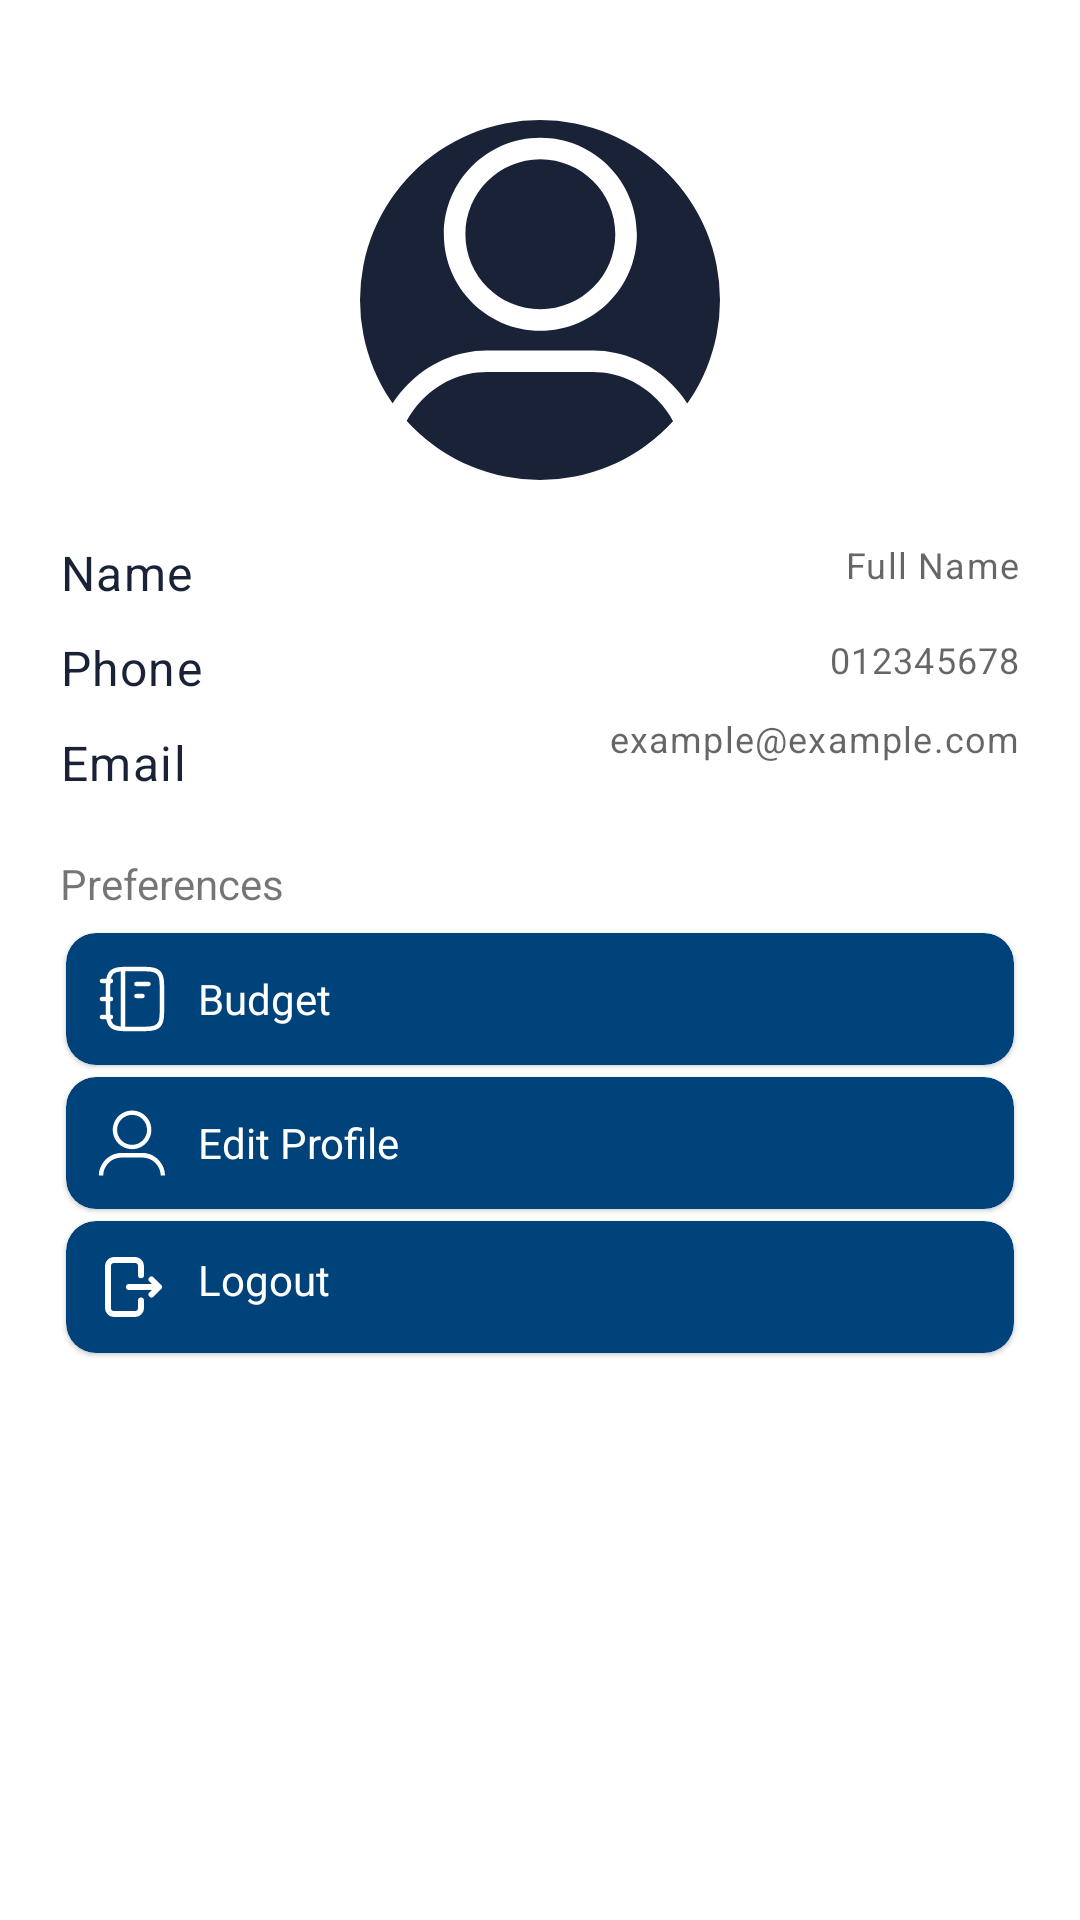

Produce the Android XML layout that renders to this screen, including the resource entries it uses.
<!-- AndroidManifest.xml: application theme Theme.MobileBankingApp -->
<!-- res/layout/fragment_profile.xml -->
<?xml version="1.0" encoding="utf-8"?>
<ScrollView xmlns:android="http://schemas.android.com/apk/res/android"
    xmlns:tools="http://schemas.android.com/tools"
    android:layout_width="match_parent"
    android:layout_height="match_parent"
    xmlns:app="http://schemas.android.com/apk/res-auto"
    tools:context=".ProfileFragment">

    <RelativeLayout
        android:layout_width="match_parent"
        android:layout_height="wrap_content"
        android:padding="20dp">
        <com.google.android.material.imageview.ShapeableImageView
            android:id="@+id/profileIv"
            android:layout_width="120dp"
            android:layout_height="120dp"
            android:layout_centerHorizontal="true"
            android:layout_marginTop="20dp"
            android:background="@color/Navy"
            android:scaleType="centerCrop"
            android:src="@drawable/ic_person_white"
            app:shapeAppearanceOverlay="@style/ImageStyle_Circle"/>


        <TextView
            android:id="@+id/nameLabelTv"
            android:textColor="@color/Navy"
            style="@style/TextAppearance.MaterialComponents.Body1"
            android:layout_width="wrap_content"
            android:layout_height="wrap_content"
            android:layout_below="@id/profileIv"
            android:layout_marginTop="20dp"
            android:text="Name"/>

        <TextView
            android:id="@+id/nameTv"
            android:textAppearance="@style/TextAppearance.MaterialComponents.Caption"
            android:layout_width="wrap_content"
            android:layout_height="wrap_content"
            android:layout_below="@id/profileIv"
            android:layout_alignParentEnd="true"
            android:layout_marginTop="20dp"
            android:text="Full Name"/>



        <TextView
            android:id="@+id/phoneLabelTv"
            android:textColor="@color/Navy"
            style="@style/TextAppearance.MaterialComponents.Body1"
            android:layout_width="wrap_content"
            android:layout_height="wrap_content"
            android:layout_below="@id/nameLabelTv"
            android:layout_marginTop="10dp"
            android:text="Phone"/>

        <TextView
            android:id="@+id/phoneTv"
            style="@style/TextAppearance.MaterialComponents.Caption"
            android:layout_width="wrap_content"
            android:layout_height="wrap_content"
            android:layout_below="@id/nameLabelTv"
            android:layout_marginTop="10dp"
            android:layout_alignParentEnd="true"
            android:text="012345678"/>

        <TextView
            android:id="@+id/emailLabelTv"
            android:textColor="@color/Navy"
            style="@style/TextAppearance.MaterialComponents.Body1"
            android:layout_width="wrap_content"
            android:layout_height="wrap_content"
            android:layout_below="@id/phoneLabelTv"
            android:layout_marginTop="10dp"
            android:text="Email"/>

        <TextView
            android:id="@+id/emailTv"
            style="@style/TextAppearance.MaterialComponents.Caption"
            android:layout_width="wrap_content"
            android:layout_height="wrap_content"
            android:layout_below="@id/phoneTv"
            android:layout_alignParentEnd="true"
            android:layout_marginTop="10dp"
            android:text="example@example.com"/>

        <LinearLayout
            android:layout_width="match_parent"
            android:layout_height="wrap_content"
            android:layout_below="@id/emailLabelTv"
            android:layout_marginTop="20dp"
            android:orientation="vertical">


            <TextView
                android:layout_width="match_parent"
                android:layout_height="wrap_content"
                android:layout_marginBottom="5dp"
                android:text="Preferences" />


            <com.google.android.material.card.MaterialCardView
                android:id="@+id/alertSetBtn"
                android:layout_width="match_parent"
                android:layout_height="wrap_content"
                android:layout_margin="2dp"
                android:backgroundTint="@color/dark_blue"
                android:clickable="true"
                android:focusable="true"
                android:foreground="?selectableItemBackground"
                app:cardCornerRadius="10dp"
                app:contentPadding="10dp">
                <TextView
                    android:layout_width="match_parent"
                    android:layout_height="wrap_content"
                    android:text="Budget"
                    android:textColor="@color/white"
                    android:drawableStart="@drawable/ic_budget"
                    android:drawableEnd="@drawable/ic_next_white"
                    android:gravity="center_vertical"
                    android:drawablePadding="10dp"/>
            </com.google.android.material.card.MaterialCardView>

            <com.google.android.material.card.MaterialCardView
                android:id="@+id/editProfileCv"
                android:layout_width="match_parent"
                android:layout_height="wrap_content"
                android:layout_margin="2dp"
                android:clickable="true"
                android:focusable="true"
                android:foreground="?selectableItemBackground"
                android:backgroundTint="@color/dark_blue"
                app:cardCornerRadius="10dp"
                app:contentPadding="10dp">

                <TextView
                    android:layout_width="match_parent"
                    android:layout_height="wrap_content"
                    android:drawableStart="@drawable/ic_person_white"
                    android:text="Edit Profile"
                    android:textColor="@color/white"
                    android:gravity="center_vertical"
                    android:drawablePadding="10dp"
                    android:drawableEnd="@drawable/ic_next_white"/>

            </com.google.android.material.card.MaterialCardView>


            <com.google.android.material.card.MaterialCardView
                android:id="@+id/logoutBtn"
                android:layout_width="match_parent"
                android:layout_height="wrap_content"
                android:layout_margin="2dp"
                android:clickable="true"
                android:focusable="true"
                android:foreground="?selectableItemBackground"
                android:backgroundTint="@color/dark_blue"
                app:cardCornerRadius="10dp"
                app:contentPadding="10dp">

                <TextView
                    android:layout_width="match_parent"
                    android:textColor="@color/white"
                    android:layout_height="wrap_content"
                    android:layout_gravity="center_vertical"
                    android:drawableStart="@drawable/ic_logout_white"
                    android:drawableEnd="@drawable/ic_next_white"
                    android:drawablePadding="10dp"
                    android:text="Logout" />
            </com.google.android.material.card.MaterialCardView>


        </LinearLayout>

    </RelativeLayout>


</ScrollView>
<!-- resources referenced by this layout -->
<resources>
  <color name="Navy">#1A2237</color>
  <color name="dark_blue">#00427A</color>
  <color name="white">#FFFFFFFF</color>
  <!-- drawable ic_budget (drawable) -->
  <vector xmlns:android="http://schemas.android.com/apk/res/android"
      android:width="24dp"
      android:height="24dp"
      android:viewportWidth="24"
      android:viewportHeight="24">
    <path
        android:pathData="M22,14V10C22,6.229 22,4.343 20.828,3.172C19.657,2 17.771,2 14,2H12C8.229,2 6.343,2 5.172,3.172C4,4.343 4,6.229 4,10V14C4,17.771 4,19.657 5.172,20.828C6.343,22 8.229,22 12,22H14C17.771,22 19.657,22 20.828,20.828C22,19.657 22,17.771 22,14Z"
        android:strokeWidth="1.5"
        android:fillColor="#00000000"
        android:strokeColor="#ffffff"/>
    <path
        android:pathData="M5,6L2,6M5,12H2M5,18H2"
        android:strokeLineJoin="round"
        android:strokeWidth="1.5"
        android:fillColor="#00000000"
        android:strokeColor="#ffffff"
        android:strokeLineCap="round"/>
    <path
        android:pathData="M17.5,7L13.5,7M15.5,11H13.5"
        android:strokeLineJoin="round"
        android:strokeWidth="1.5"
        android:fillColor="#00000000"
        android:strokeColor="#ffffff"
        android:strokeLineCap="round"/>
    <path
        android:pathData="M9,22L9,2"
        android:strokeLineJoin="round"
        android:strokeWidth="1.5"
        android:fillColor="#00000000"
        android:strokeColor="#ffffff"
        android:strokeLineCap="round"/>
  </vector>
  <!-- drawable ic_logout_white (drawable) -->
  <vector android:height="24dp" android:viewportHeight="24"
      android:viewportWidth="24" android:width="24dp" xmlns:android="http://schemas.android.com/apk/res/android">
      <path android:fillColor="#00000000"
          android:pathData="M15,16.5V19C15,20.105 14.105,21 13,21H6C4.895,21 4,20.105 4,19V5C4,3.895 4.895,3 6,3H13C14.105,3 15,3.895 15,5V8.063M11,12H21M21,12L18.5,9.5M21,12L18.5,14.5"
          android:strokeColor="#FFFFFF" android:strokeLineCap="round"
          android:strokeLineJoin="round" android:strokeWidth="2"/>
  </vector>
  <!-- drawable ic_person_white (drawable) -->
  <vector android:height="24dp"
      android:viewportHeight="100" android:viewportWidth="100"
      android:width="24dp" xmlns:android="http://schemas.android.com/apk/res/android">
      <path android:fillColor="@android:color/white" android:pathData="M50.1,58.56c14.78,0 26.81,-12.02 26.81,-26.81c0,-14.78 -12.02,-26.81 -26.81,-26.81c-14.78,0 -26.8,12.02 -26.8,26.81C23.29,46.53 35.32,58.56 50.1,58.56zM50.1,10.93c11.48,0 20.82,9.34 20.82,20.82c0,11.48 -9.34,20.82 -20.82,20.82c-11.48,0 -20.82,-9.34 -20.82,-20.82C29.28,20.27 38.62,10.93 50.1,10.93z"/>
      <path android:fillColor="@android:color/white" android:pathData="M64.75,64H35.25C18.07,64 4.09,79 4.09,95h5.99c0,-13 11.06,-25 25.17,-25h29.5C78.63,70 89.92,82 89.92,95h5.99C95.9,79 81.93,64 64.75,64z"/>
  </vector>
  <style name="ImageStyle_Circle">
          <item name="cornerSize">50%</item>
          <item name="cornerFamily">rounded</item>
      </style>
  <style name="Theme.MobileBankingApp" parent="Base.Theme.MobileBankingApp" />
  <style name="Base.Theme.MobileBankingApp" parent="Theme.MaterialComponents.Light.NoActionBar">
          <item name="colorPrimary">@color/dark_blue</item>
          <item name="colorPrimaryVariant">@color/Navy</item>
          
          <item name="android:statusBarColor" tools:targetApi="23">@color/white</item>
          <item name="android:windowLightStatusBar" tools:targetApi="23">true</item>
  
      </style>
</resources>
